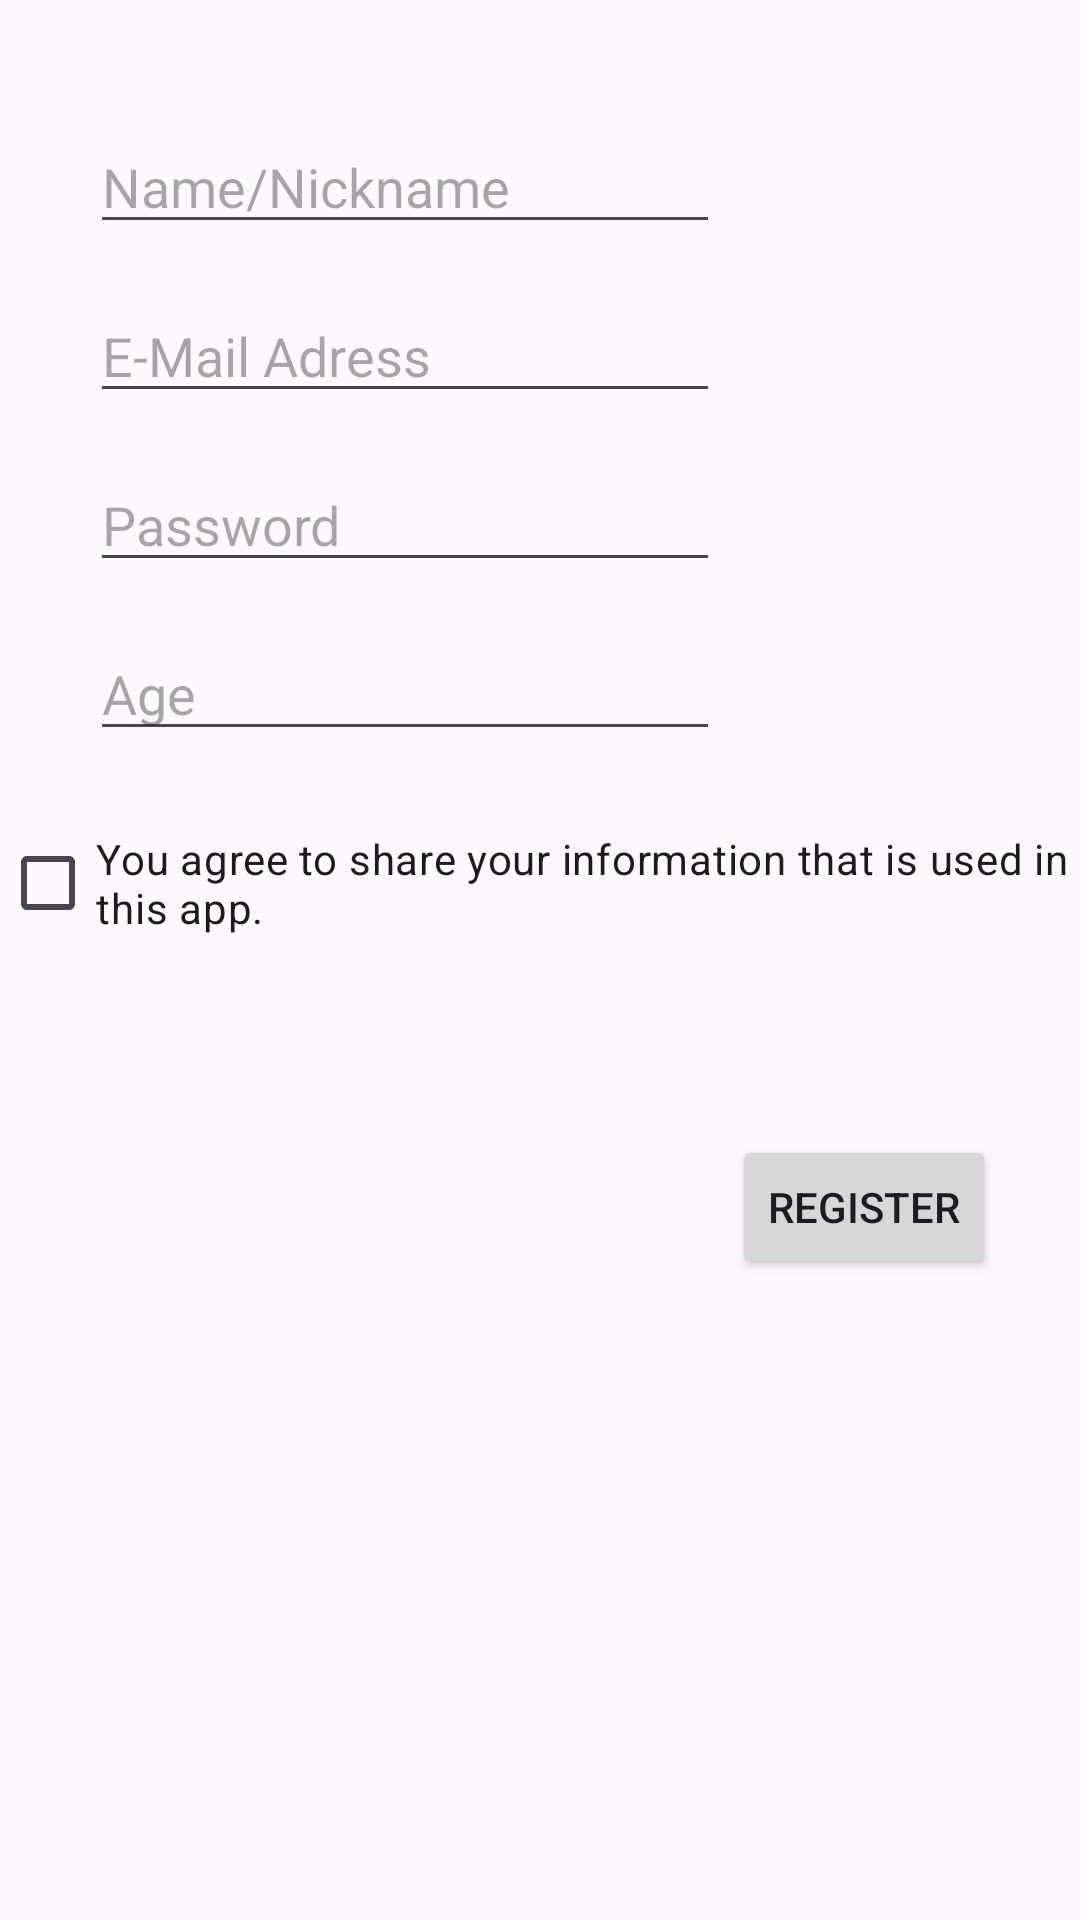

This screen was rendered from an Android layout file. Write that file and the resources it references.
<!-- AndroidManifest.xml: application theme Theme.YemekAI -->
<!-- res/layout/register.xml -->
<?xml version="1.0" encoding="utf-8"?>
<androidx.constraintlayout.widget.ConstraintLayout xmlns:android="http://schemas.android.com/apk/res/android"
    xmlns:app="http://schemas.android.com/apk/res-auto"
    xmlns:tools="http://schemas.android.com/tools"
    android:layout_width="match_parent"
    android:layout_height="match_parent">

    <EditText
        android:id="@+id/editTextTextEmailAddress"
        android:layout_width="wrap_content"
        android:layout_height="wrap_content"
        android:layout_marginStart="30dp"
        android:layout_marginTop="15dp"
        android:ems="10"
        android:hint="E-Mail Adress"
        android:inputType="textEmailAddress"
        app:layout_constraintStart_toStartOf="parent"
        app:layout_constraintTop_toBottomOf="@+id/editTextText" />

    <EditText
        android:id="@+id/editTextNumber"
        android:layout_width="wrap_content"
        android:layout_height="wrap_content"
        android:layout_marginStart="30dp"
        android:layout_marginTop="15dp"
        android:ems="10"
        android:hint="Age"
        android:inputType="number"
        app:layout_constraintStart_toStartOf="parent"
        app:layout_constraintTop_toBottomOf="@+id/editTextTextPassword" />

    <EditText
        android:id="@+id/editTextTextPassword"
        android:layout_width="wrap_content"
        android:layout_height="wrap_content"
        android:layout_marginStart="30dp"
        android:layout_marginTop="15dp"
        android:ems="10"
        android:hint="Password"
        android:inputType="textPassword"
        app:layout_constraintStart_toStartOf="parent"
        app:layout_constraintTop_toBottomOf="@+id/editTextTextEmailAddress" />

    <EditText
        android:id="@+id/editTextText"
        android:layout_width="wrap_content"
        android:layout_height="wrap_content"
        android:layout_marginStart="30dp"
        android:layout_marginTop="40dp"
        android:ems="10"
        android:hint="Name/Nickname"
        android:inputType="text"
        app:layout_constraintStart_toStartOf="parent"
        app:layout_constraintTop_toTopOf="parent" />

    <Button
        android:id="@+id/button"
        android:layout_width="wrap_content"
        android:layout_height="wrap_content"
        android:layout_marginTop="60dp"
        android:layout_marginEnd="28dp"
        android:text="Register"
        app:layout_constraintEnd_toEndOf="parent"
        app:layout_constraintTop_toBottomOf="@+id/checkBox" />

    <CheckBox
        android:id="@+id/checkBox"
        android:layout_width="wrap_content"
        android:layout_height="wrap_content"
        android:layout_marginTop="20dp"
        android:text="You agree to share your information that is used in this app."
        app:layout_constraintStart_toStartOf="parent"
        app:layout_constraintTop_toBottomOf="@+id/editTextNumber" />
</androidx.constraintlayout.widget.ConstraintLayout>
<!-- resources referenced by this layout -->
<resources>
  <style name="Theme.YemekAI" parent="Base.Theme.YemekAI" />
  <style name="Base.Theme.YemekAI" parent="Theme.Material3.DayNight.NoActionBar">
          
          
      </style>
</resources>
